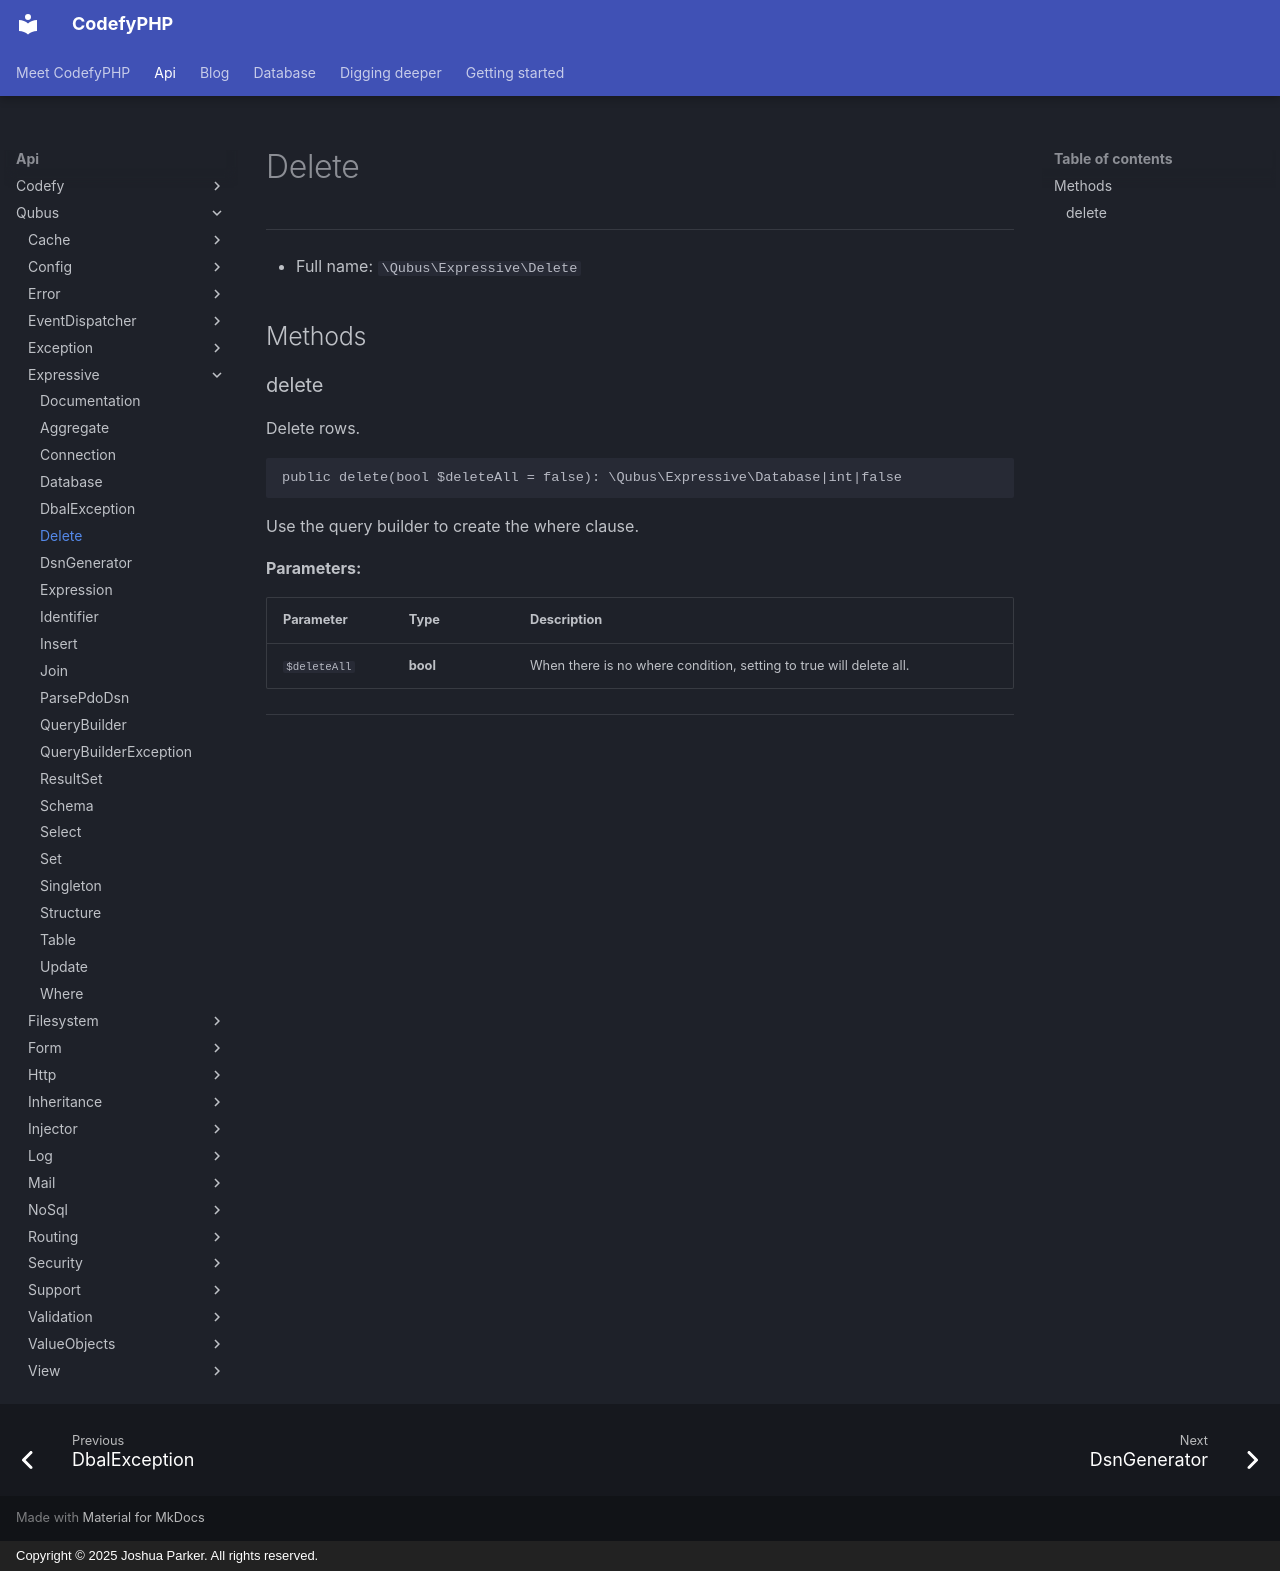

repository: codefyphp/docs · page: api/Qubus/Expressive/Delete/index.html · generator: mkdocs · copyright: Copyright © 2025 Joshua Parker. All rights reserved.

# Delete

***

* Full name: `\Qubus\Expressive\Delete`

## Methods

### delete

Delete rows.

```php
public delete(bool $deleteAll = false): \Qubus\Expressive\Database|int|false
```

Use the query builder to create the where clause.

**Parameters:**

| Parameter    | Type     | Description                                                        |
|--------------|----------|--------------------------------------------------------------------|
| `$deleteAll` | **bool** | When there is no where condition, setting to true will delete all. |

***
